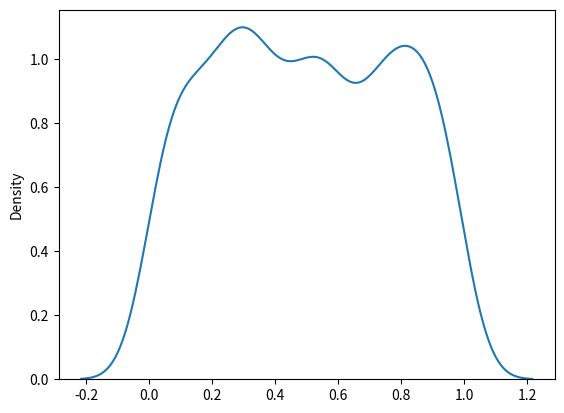

Write Python code to recreate this figure.
'''
Distribusi Seragam
Digunakan untuk menggambarkan probabilitas di mana setiap 
peristiwa memiliki peluang yang sama untuk terjadi.

Misalnya Generasi nomor acak.
'''

'''
Ini memiliki tiga parameter:

a - pasti kecil - default 0 .0.

b - pasti besar - default 1.0.

size - Bentuk array yang dikembalikan.
'''
'Buat sampel distribusi seragam 2x3:'
from numpy import random

x = random.uniform(size=(2,3))
print(x)

'Visualisasi Distribusi Uniform'
import matplotlib.pyplot as plt
import seaborn as sns

sns.distplot(random.uniform(size=1000),hist=False)
plt.show()